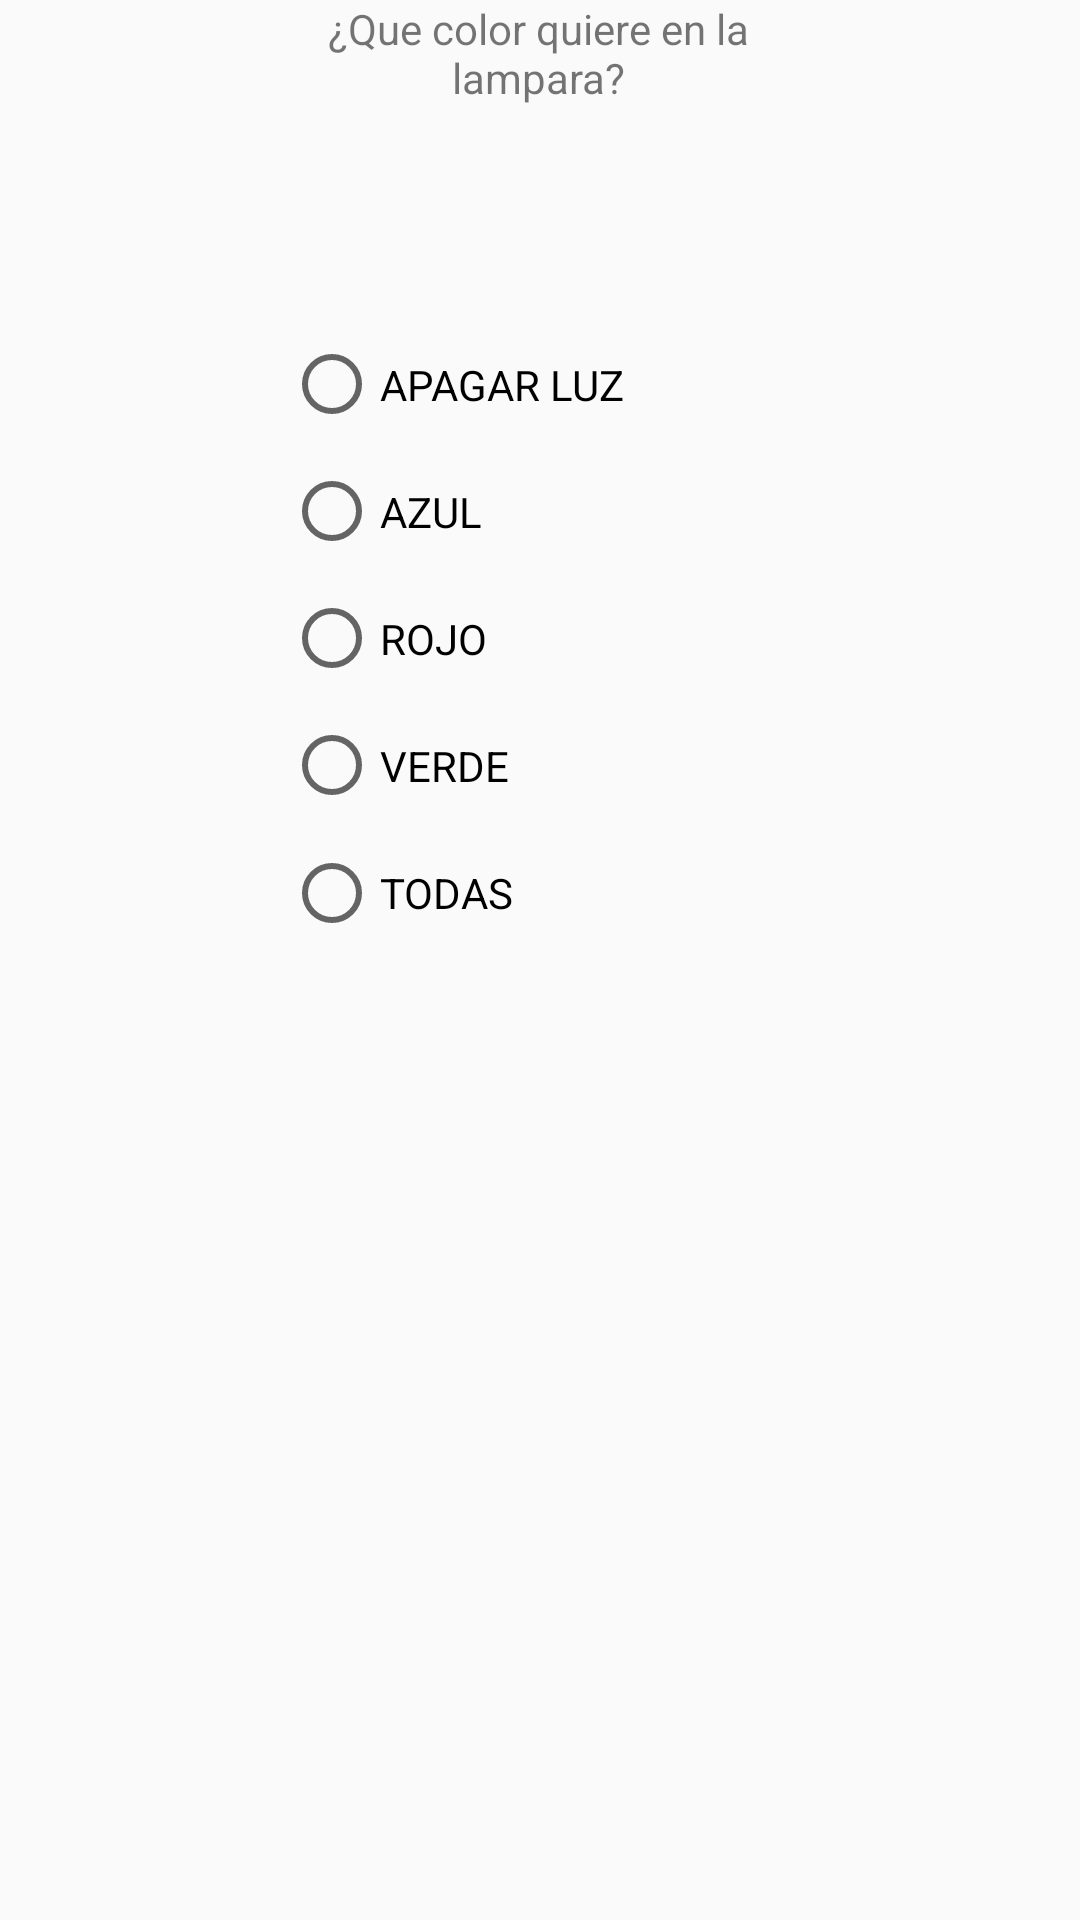

Reconstruct the res/layout file that produces this screen, plus the resources it refers to.
<!-- AndroidManifest.xml: application theme AppTheme -->
<!-- res/layout/fragment_estado2.xml -->
<?xml version="1.0" encoding="utf-8"?>
<FrameLayout xmlns:android="http://schemas.android.com/apk/res/android"
    xmlns:app="http://schemas.android.com/apk/res-auto"
    xmlns:tools="http://schemas.android.com/tools"
    android:layout_width="match_parent"
    android:layout_height="match_parent"
    tools:context=".Estado2">

    <android.support.constraint.ConstraintLayout
        android:layout_width="match_parent"
        android:layout_height="match_parent">

        <TextView
            android:id="@+id/horita2"
            android:layout_width="179dp"
            android:layout_height="43dp"
            android:layout_marginStart="8dp"
            android:layout_marginEnd="8dp"
            android:text="¿Que color quiere en la lampara?"
            android:textAlignment="center"
            app:layout_constraintEnd_toEndOf="parent"
            app:layout_constraintHorizontal_bias="0.497"
            app:layout_constraintStart_toStartOf="parent"
            app:layout_constraintTop_toTopOf="parent" />

        <RadioGroup
            android:id="@+id/radioGroup"
            android:layout_width="171dp"
            android:layout_height="212dp"
            android:layout_marginStart="8dp"
            android:layout_marginTop="64dp"
            android:layout_marginEnd="8dp"
            android:orientation="vertical"
            app:layout_constraintEnd_toEndOf="parent"
            app:layout_constraintStart_toStartOf="parent"
            app:layout_constraintTop_toBottomOf="@+id/horita2">


            <RadioButton
                android:id="@+id/luzBlanca"
                android:layout_width="wrap_content"
                android:layout_height="wrap_content"
                android:layout_weight="1"
                android:text="APAGAR LUZ" />

            <RadioButton
                android:id="@+id/luzAzul"
                android:layout_width="wrap_content"
                android:layout_height="wrap_content"
                android:layout_weight="1"
                android:text="AZUL" />

            <RadioButton
                android:id="@+id/luzRoja"
                android:layout_width="wrap_content"
                android:layout_height="wrap_content"
                android:layout_weight="1"
                android:text="ROJO" />

            <RadioButton
                android:id="@+id/luzVerde"
                android:layout_width="wrap_content"
                android:layout_height="wrap_content"
                android:layout_weight="1"
                android:text="VERDE"
                app:layout_constraintEnd_toEndOf="@+id/luzBlanca"
                tools:layout_editor_absoluteY="0dp" />

            <RadioButton
                android:id="@+id/luzTodas"
                android:layout_width="wrap_content"
                android:layout_height="wrap_content"
                android:layout_weight="1"
                android:text="TODAS"
                app:layout_constraintEnd_toEndOf="@+id/luzBlanca"
                tools:layout_editor_absoluteY="0dp" />
        </RadioGroup>


    </android.support.constraint.ConstraintLayout>

</FrameLayout>
<!-- resources referenced by this layout -->
<resources>
  <style name="AppTheme" parent="Theme.AppCompat.Light.NoActionBar">
          <item name="colorPrimary">@color/colorPrimary</item>
          <item name="colorPrimaryDark">@color/colorPrimaryDark</item>
          <item name="android:textColorPrimary">@color/colorAccent</item>
      </style>
  <color name="colorPrimary">#FF5E33</color>
  <color name="colorPrimaryDark">#FF5E33</color>
  <color name="colorAccent">#FF5E33</color>
</resources>
